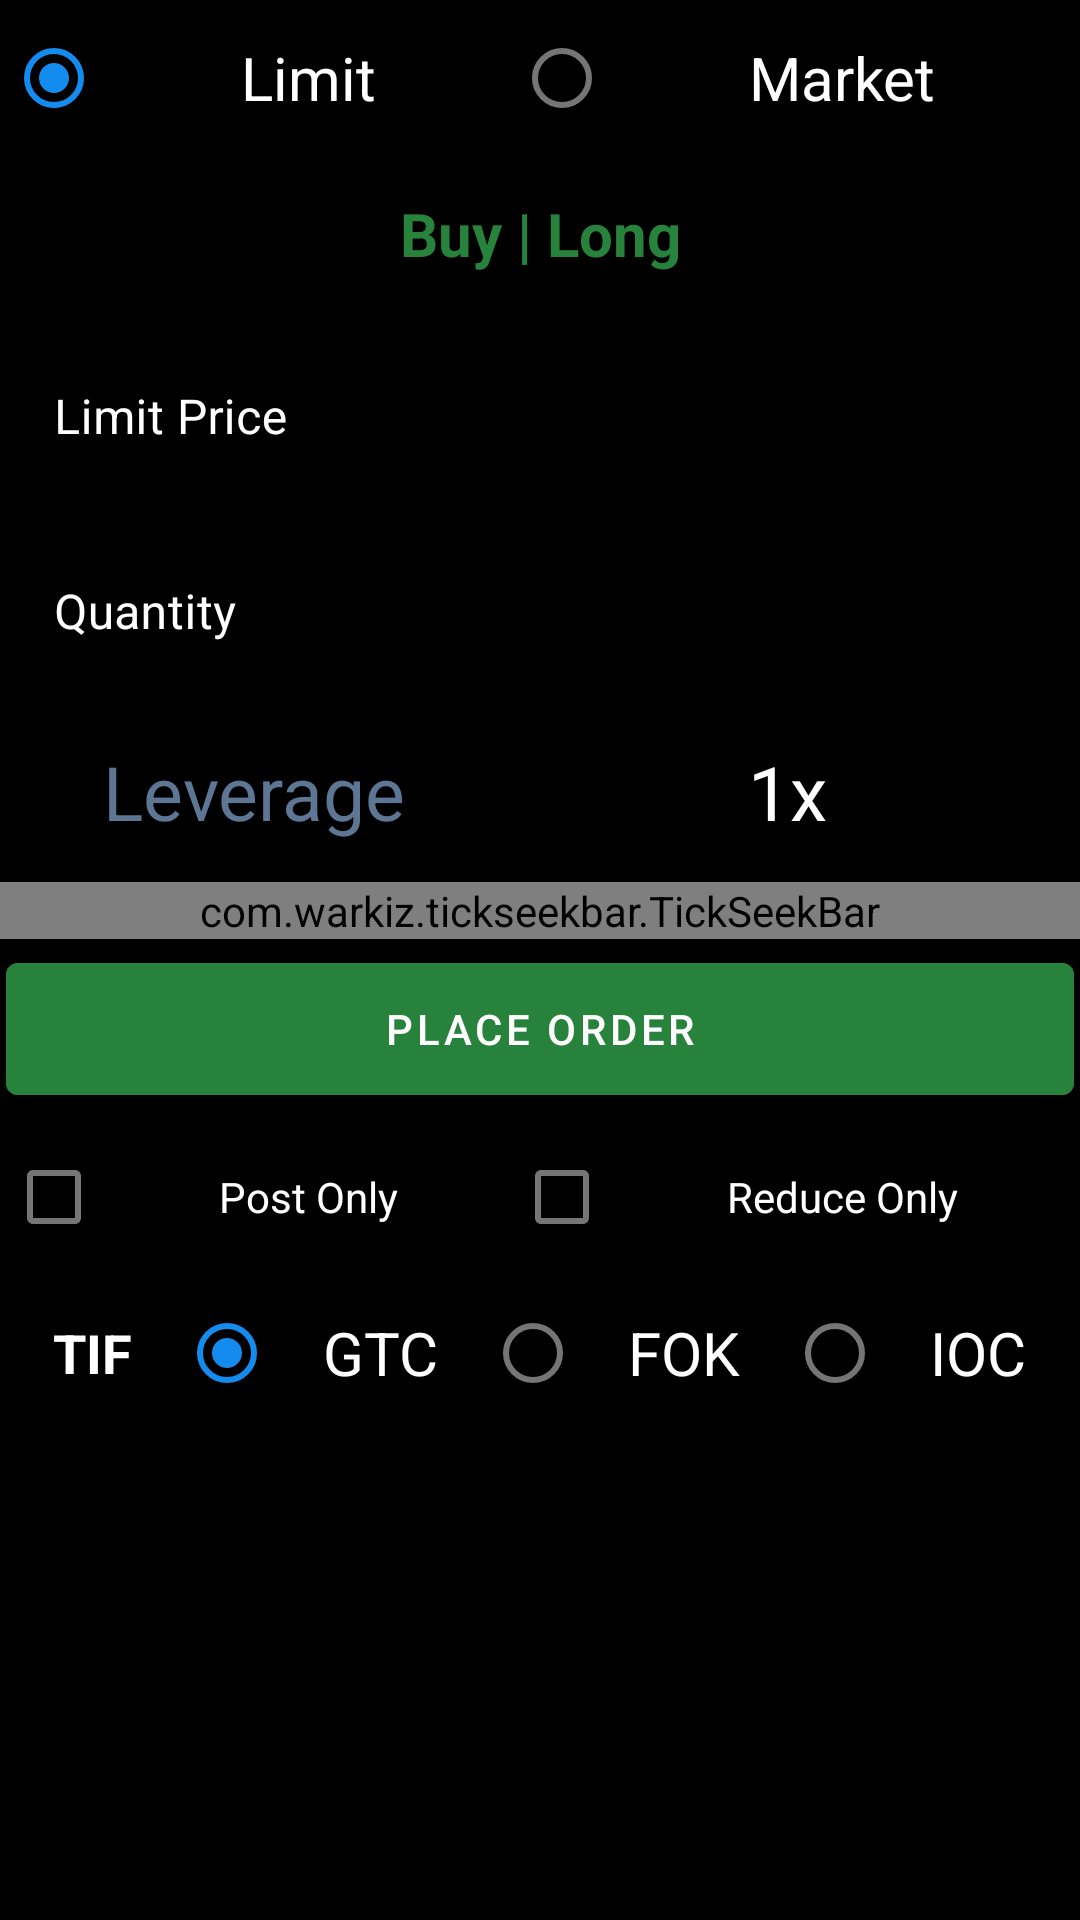

Here is an Android app screen rendered from its layout file. Give the layout XML and the strings, colors and styles it references.
<!-- AndroidManifest.xml: application theme AppTheme -->
<!-- res/layout/create_order_dialog.xml -->
<?xml version="1.0" encoding="utf-8"?>
<androidx.appcompat.widget.LinearLayoutCompat xmlns:android="http://schemas.android.com/apk/res/android"
    xmlns:app="http://schemas.android.com/apk/res-auto"
    android:layout_width="match_parent"
    android:layout_height="match_parent"
    android:background="@color/colorPrimaryDark"
    android:orientation="vertical">

    <RadioGroup
        android:id="@+id/orderTypeRadioGroup"
        android:layout_width="match_parent"
        android:layout_height="wrap_content"
        android:layout_margin="2dp"
        android:checkedButton="@+id/checkedLimit"
        android:orientation="horizontal"
        android:weightSum="2">

        <com.google.android.material.radiobutton.MaterialRadioButton
            android:id="@+id/checkedLimit"
            android:layout_width="wrap_content"
            android:layout_height="wrap_content"
            android:layout_weight="1"
            android:gravity="center"
            android:text="@string/limit"
            android:textColor="@color/primaryTextColor"
            android:textSize="20sp" />

        <com.google.android.material.radiobutton.MaterialRadioButton
            android:id="@+id/checkedMarket"
            android:layout_width="wrap_content"
            android:layout_height="wrap_content"
            android:layout_weight="1"
            android:gravity="center"
            android:text="@string/market"
            android:textColor="@color/primaryTextColor"
            android:textSize="20sp" />
    </RadioGroup>

    <androidx.appcompat.widget.SwitchCompat
        android:id="@+id/buyAndSellSwitch"
        android:layout_width="match_parent"
        android:layout_height="wrap_content"
        android:layout_gravity="center"
        android:layout_margin="2dp"
        android:checked="false"
        android:gravity="center"
        android:text="@string/buy_long"
        android:textColor="@color/colorBid"
        android:textSize="20sp"
        android:textStyle="bold"
        android:thumb="@drawable/thumb_selector"
        app:track="@drawable/track_selector" />

    <com.google.android.material.textfield.TextInputLayout
        android:id="@+id/limitPriceTextInputLayout"
        style="@style/Widget.MaterialComponents.TextInputLayout.OutlinedBox"
        android:layout_width="match_parent"
        android:layout_height="wrap_content"
        android:layout_gravity="center"
        android:layout_margin="2dp"
        android:gravity="center"
        android:hint="@string/limit_price"
        android:textColorHint="@color/primaryTextColor"
        app:hintTextColor="@color/primaryTextColor">

        <com.google.android.material.textfield.TextInputEditText
            android:id="@+id/edtLimitPrice"
            android:layout_width="match_parent"
            android:layout_height="wrap_content"
            android:inputType="numberDecimal"
            android:textColor="@color/primaryTextColor"
            android:textColorHint="@color/primaryTextColor"
            android:textCursorDrawable="@null" />
    </com.google.android.material.textfield.TextInputLayout>

    <com.google.android.material.textfield.TextInputLayout
        style="@style/Widget.MaterialComponents.TextInputLayout.OutlinedBox"
        android:layout_width="match_parent"
        android:layout_height="wrap_content"
        android:layout_gravity="center"
        android:layout_margin="2dp"
        android:gravity="center"
        android:hint="@string/Quantity"
        android:textColorHint="@color/primaryTextColor"
        app:hintTextColor="@color/primaryTextColor">

        <com.google.android.material.textfield.TextInputEditText
            android:id="@+id/edtQuantity"
            android:layout_width="match_parent"
            android:layout_height="wrap_content"
            android:inputType="number"
            android:textColor="@color/primaryTextColor"
            android:textColorHint="@color/primaryTextColor"
            android:textCursorDrawable="@null" />
    </com.google.android.material.textfield.TextInputLayout>

    <androidx.appcompat.widget.LinearLayoutCompat
        android:layout_width="match_parent"
        android:layout_height="wrap_content"
        android:layout_margin="2dp"
        android:orientation="horizontal"
        android:weightSum="2">

        <com.google.android.material.textview.MaterialTextView
            android:layout_width="0dp"
            android:layout_height="match_parent"
            android:layout_weight="1"
            android:gravity="center"
            android:minHeight="?android:attr/actionBarSize"
            android:text="@string/leverage"
            android:textColor="#5d7694"
            android:textSize="25sp" />

        <com.google.android.material.textview.MaterialTextView
            android:id="@+id/leverageTxt"
            android:layout_width="wrap_content"
            android:layout_height="match_parent"
            android:gravity="center"
            android:layout_weight="1"
            android:minHeight="?android:attr/actionBarSize"
            android:text="@string/_1x"
            android:textColor="@color/primaryTextColor"
            android:textSize="25sp" />
    </androidx.appcompat.widget.LinearLayoutCompat>

    <com.warkiz.tickseekbar.TickSeekBar
        android:id="@+id/leverageSeeker"
        android:layout_width="match_parent"
        android:layout_height="wrap_content"
        app:tsb_show_tick_marks_type="oval"
        app:tsb_show_tick_texts="above"
        app:tsb_thumb_color="@color/colorAccent"
        app:tsb_thumb_size="16dp"
        app:tsb_tick_marks_color="@color/colorAccent"
        app:tsb_tick_marks_size="8dp"
        app:tsb_tick_texts_array="@array/leverage_range"
        app:tsb_tick_texts_color="@color/primaryTextColor"
        app:tsb_tick_texts_size="13sp"
        app:tsb_ticks_count="8"
        app:tsb_track_background_color="@color/bottomNavSelected"
        app:tsb_track_background_size="2dp"
        app:tsb_track_progress_color="@color/primaryTextColor"
        app:tsb_track_progress_size="3dp" />

    <com.google.android.material.button.MaterialButton
        android:id="@+id/btnPlaceOrder"
        android:layout_width="match_parent"
        android:layout_height="wrap_content"
        android:layout_margin="2dp"
        android:backgroundTint="@color/colorBid"
        android:minHeight="?android:attr/actionBarSize"
        android:text="@string/place_order" />

    <androidx.appcompat.widget.LinearLayoutCompat
        android:layout_width="match_parent"
        android:layout_height="wrap_content"
        android:layout_margin="2dp"
        android:orientation="horizontal"
        android:weightSum="2">

        <com.google.android.material.checkbox.MaterialCheckBox
            android:id="@+id/checkPostOnly"
            android:layout_width="wrap_content"
            android:layout_height="match_parent"
            android:layout_weight="1"
            android:gravity="center"
            android:text="@string/post_only"
            android:textColor="@color/primaryTextColor" />

        <com.google.android.material.checkbox.MaterialCheckBox
            android:id="@+id/checkReduceOnly"
            android:layout_width="wrap_content"
            android:layout_height="match_parent"
            android:layout_weight="1"
            android:gravity="center"
            android:text="@string/reduce_only"
            android:textColor="@color/primaryTextColor" />

    </androidx.appcompat.widget.LinearLayoutCompat>

    <androidx.appcompat.widget.LinearLayoutCompat
        android:id="@+id/tifLayout"
        android:layout_width="match_parent"
        android:layout_height="wrap_content"
        android:layout_margin="2dp"
        android:orientation="horizontal"
        android:weightSum="2">

        <com.google.android.material.textview.MaterialTextView
            android:layout_width="wrap_content"
            android:layout_height="match_parent"
            android:layout_weight=".5"
            android:gravity="center"
            android:text="@string/tif"
            android:textColor="@color/primaryTextColor"
            android:textSize="18sp"
            android:textStyle="bold" />

        <RadioGroup
            android:layout_width="wrap_content"
            android:layout_height="match_parent"
            android:layout_weight="1.5"
            android:checkedButton="@+id/checkedGTC"
            android:orientation="horizontal"
            android:weightSum="3">

            <com.google.android.material.radiobutton.MaterialRadioButton
                android:id="@+id/checkedGTC"
                android:layout_width="wrap_content"
                android:layout_height="wrap_content"
                android:layout_weight="1"
                android:gravity="center"
                android:text="@string/gtc"
                android:textColor="@color/primaryTextColor"
                android:textSize="20sp" />

            <com.google.android.material.radiobutton.MaterialRadioButton
                android:id="@+id/checkedFOK"
                android:layout_width="wrap_content"
                android:layout_height="wrap_content"
                android:layout_weight="1"
                android:gravity="center"
                android:text="@string/fok"
                android:textColor="@color/primaryTextColor"
                android:textSize="20sp" />

            <com.google.android.material.radiobutton.MaterialRadioButton
                android:id="@+id/checkedIOC"
                android:layout_width="wrap_content"
                android:layout_height="wrap_content"
                android:layout_weight="1"
                android:gravity="center"
                android:text="@string/ioc"
                android:textColor="@color/primaryTextColor"
                android:textSize="20sp" />
        </RadioGroup>
    </androidx.appcompat.widget.LinearLayoutCompat>
</androidx.appcompat.widget.LinearLayoutCompat>
<!-- resources referenced by this layout -->
<resources>
  <string-array name="leverage_range">
          <item>1x</item>
          <item>2x</item>
          <item>3x</item>
          <item>5x</item>
          <item>10x</item>
          <item>25x</item>
          <item>50x</item>
          <item>100x</item>
      </string-array>
  <color name="bottomNavSelected">@color/colorOrange</color>
  <color name="colorAccent">#148bee</color>
  <color name="colorBid">#27823b</color>
  <color name="colorPrimaryDark">#000000</color>
  <color name="primaryTextColor">#ffffff</color>
  <!-- drawable track_selector (drawable) -->
  <?xml version="1.0" encoding="utf-8"?>
  <selector xmlns:android="http://schemas.android.com/apk/res/android">
      <item android:state_checked="false">
          <shape android:dither="true" android:shape="rectangle" android:useLevel="false" android:visible="true">
              <solid android:color="@color/colorAsk" />
              <corners android:radius="50dp" />
              <size android:width="@dimen/margin" android:height="@dimen/margin" />
          </shape>
      </item>
      <item android:state_checked="true">
          <shape android:dither="true" android:shape="rectangle" android:useLevel="false" android:visible="true">
              <solid android:color="@color/colorBid" />
              <corners android:radius="50dp" />
              <size android:width="@dimen/margin" android:height="@dimen/margin" />
          </shape>
      </item>
  </selector>
  <string name="Quantity">Quantity</string>
  <string name="_1x">1x</string>
  <string name="buy_long">Buy | Long</string>&gt;
  <string name="fok">FOK</string>
  <string name="gtc">GTC</string>
  <string name="ioc">IOC</string>
  <string name="leverage">Leverage</string>
  <string name="limit">Limit</string>
  <string name="limit_price">Limit Price</string>
  <string name="market">Market</string>
  <string name="place_order">Place Order</string>
  <string name="post_only">Post Only</string>
  <string name="reduce_only">Reduce Only</string>
  <string name="tif">TIF</string>
  <style name="AppTheme" parent="Theme.MaterialComponents.Light.NoActionBar">
          
          <item name="colorPrimary">@color/colorPrimary</item>
          <item name="colorPrimaryDark">@color/colorPrimaryDark</item>
          <item name="colorAccent">@color/colorAccent</item>
  
          
          <item name="android:textColorPrimary">@color/primaryTextColor</item>
  
          
          <item name="android:windowBackground">@color/backgroundColor</item>
  
      </style>
  <color name="colorOrange">#f4a60e</color>
  <color name="colorAsk">#cc3618</color>
  <dimen name="margin">16dp</dimen>
  <color name="colorPrimary">#000000</color>
  <color name="backgroundColor">#000000</color>
</resources>
